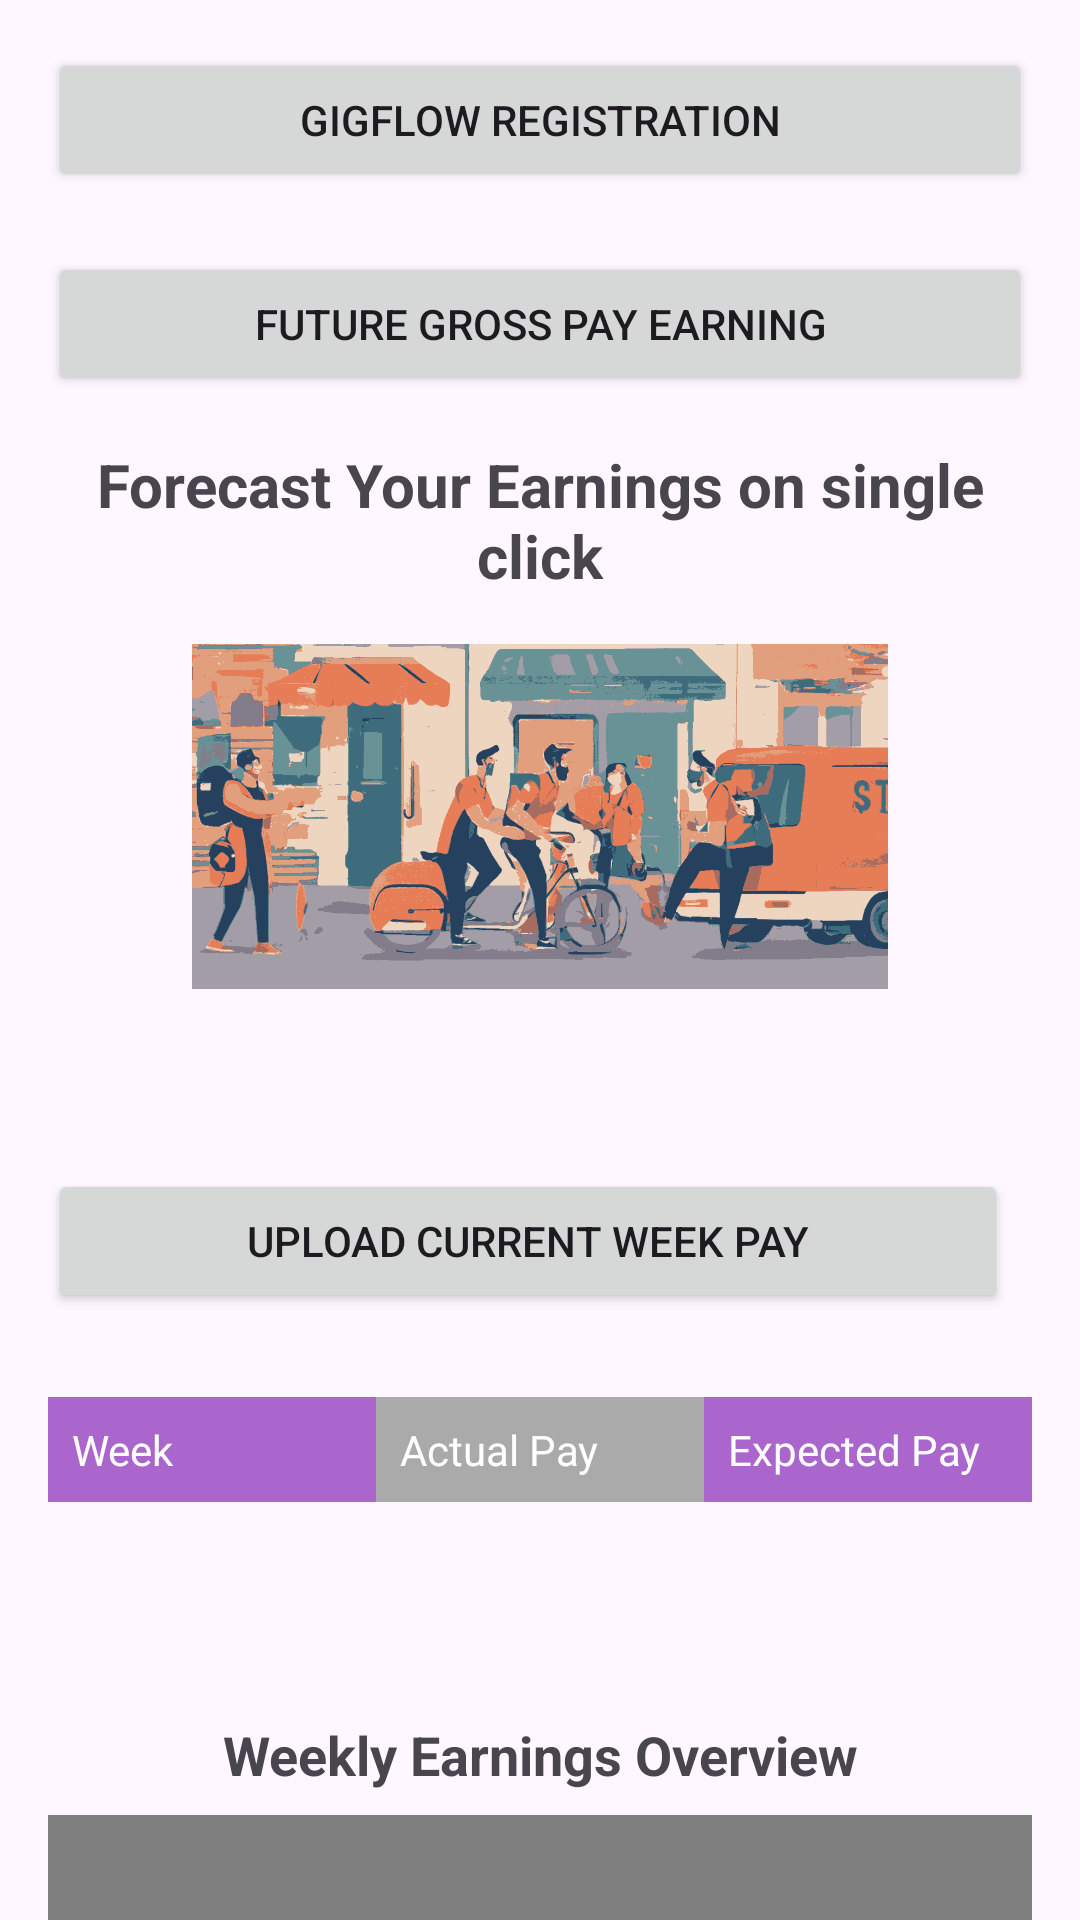

Here is an Android app screen rendered from its layout file. Give the layout XML and the strings, colors and styles it references.
<!-- AndroidManifest.xml: application theme Theme.MyGigFlow13 -->
<!-- res/layout/fragment_first.xml -->
<?xml version="1.0" encoding="utf-8"?>
<androidx.core.widget.NestedScrollView
    xmlns:android="http://schemas.android.com/apk/res/android"
    xmlns:app="http://schemas.android.com/apk/res-auto"
    xmlns:tools="http://schemas.android.com/tools"
    android:layout_width="match_parent"
    android:layout_height="match_parent"
    tools:context=".FirstFragment">

    <androidx.constraintlayout.widget.ConstraintLayout
        android:layout_width="match_parent"
        android:layout_height="wrap_content"
        android:padding="16dp">

        
        <Button
            android:id="@+id/register_button"
            android:layout_width="0dp"
            android:layout_height="wrap_content"
            android:text="GigFlow Registration"
            app:layout_constraintTop_toTopOf="parent"
            app:layout_constraintStart_toStartOf="parent"
            app:layout_constraintEnd_toEndOf="parent" />

        

        

        <TextView
            android:id="@+id/textview_first"
            android:layout_width="wrap_content"
            android:layout_height="wrap_content"
            android:text="@string/lorem_ipsum"
            android:textSize="20sp"
            android:textStyle="bold"
            android:gravity="center"
            app:layout_constraintTop_toBottomOf="@id/future_button"
            app:layout_constraintStart_toStartOf="parent"
            app:layout_constraintEnd_toEndOf="parent"
            android:layout_marginTop="16dp" />

        
        <ImageView
            android:id="@+id/imageView"
            android:layout_width="0dp"
            android:layout_height="115dp"
            android:src="@drawable/img"
            android:contentDescription="Gig Flow"
            app:layout_constraintTop_toBottomOf="@id/textview_first"
            app:layout_constraintStart_toStartOf="parent"
            app:layout_constraintEnd_toEndOf="parent"
            android:layout_marginTop="16dp" />

        

        <Button
            android:id="@+id/button_first"
            android:layout_width="0dp"
            android:layout_height="wrap_content"
            android:layout_marginTop="60dp"
            android:layout_marginEnd="8dp"
            android:text="@string/next"
            app:layout_constraintEnd_toStartOf="@id/chat_first"
            app:layout_constraintStart_toStartOf="parent"
            app:layout_constraintTop_toBottomOf="@id/imageView" />

        <Button
            android:id="@+id/chat_first"
            android:layout_width="0dp"
            android:layout_height="wrap_content"
            android:text="@string/chat_first"
            android:backgroundTint="@color/purple_700"
            android:visibility="gone"
            app:layout_constraintTop_toBottomOf="@id/imageView"
            app:layout_constraintStart_toEndOf="@id/button_first"
            app:layout_constraintEnd_toEndOf="parent"
            android:layout_marginTop="16dp" />

        

        

        

        <TableLayout
            android:id="@+id/table_layout"
            android:layout_width="0dp"
            android:layout_height="wrap_content"
            android:layout_marginTop="120dp"
            android:paddingTop="16dp"
            android:stretchColumns="1"
            app:layout_constraintEnd_toEndOf="parent"
            app:layout_constraintHorizontal_bias="1.0"
            app:layout_constraintStart_toStartOf="parent"
            app:layout_constraintTop_toBottomOf="@id/chat_first">

            <TableRow>

                <TextView
                    android:layout_width="0dp"
                    android:layout_height="wrap_content"
                    android:layout_weight="1"
                    android:background="@android:color/holo_purple"
                    android:padding="8dp"
                    android:text="Week"
                    android:textColor="@android:color/white" />

                <TextView
                    android:layout_width="0dp"
                    android:layout_height="wrap_content"
                    android:layout_weight="1"
                    android:background="@android:color/darker_gray"
                    android:padding="8dp"
                    android:text="Actual Pay"
                    android:textColor="@android:color/white" />

                <TextView
                    android:layout_width="0dp"
                    android:layout_height="wrap_content"
                    android:layout_weight="1"
                    android:background="@android:color/holo_purple"
                    android:padding="8dp"
                    android:text="Expected Pay"
                    android:textColor="@android:color/white" />
            </TableRow>
        </TableLayout>

        <TextView
            android:id="@+id/chart_title"
            android:layout_width="wrap_content"
            android:layout_height="wrap_content"
            android:layout_marginTop="72dp"
            android:gravity="center"
            android:text="Weekly Earnings Overview"
            android:textSize="18sp"
            android:textStyle="bold"
            app:layout_constraintEnd_toEndOf="parent"
            app:layout_constraintStart_toStartOf="parent"
            app:layout_constraintTop_toBottomOf="@id/table_layout" />

        <com.github.mikephil.charting.charts.LineChart
            android:id="@+id/lineChart"
            android:layout_width="0dp"
            android:layout_height="300dp"
            app:layout_constraintTop_toBottomOf="@id/chart_title"
            app:layout_constraintStart_toStartOf="parent"
            app:layout_constraintEnd_toEndOf="parent"
            android:layout_marginTop="8dp" />

        
        <TextView
            android:id="@+id/chart_title2"
            android:layout_width="wrap_content"
            android:layout_height="wrap_content"
            android:text="Weekly Revenue Overview"
            android:textSize="18sp"
            android:textStyle="bold"
            android:gravity="center"
            app:layout_constraintTop_toBottomOf="@id/lineChart"
            app:layout_constraintStart_toStartOf="parent"
            app:layout_constraintEnd_toEndOf="parent"
            android:layout_marginTop="24dp" />

        

        <Button
            android:id="@+id/future_button"
            android:layout_width="0dp"
            android:layout_height="wrap_content"
            android:layout_marginTop="20dp"
            android:text="Future Gross Pay Earning"
            app:layout_constraintEnd_toEndOf="parent"
            app:layout_constraintHorizontal_bias="0.0"
            app:layout_constraintStart_toStartOf="parent"
            app:layout_constraintTop_toBottomOf="@id/register_button" />

        <com.github.mikephil.charting.charts.BarChart
            android:id="@+id/barChart"
            android:layout_width="0dp"
            android:layout_height="300dp"
            app:layout_constraintTop_toBottomOf="@id/chart_title2"
            app:layout_constraintStart_toStartOf="parent"
            app:layout_constraintEnd_toEndOf="parent"
            android:layout_marginTop="8dp" />

    </androidx.constraintlayout.widget.ConstraintLayout>
</androidx.core.widget.NestedScrollView>
<!-- resources referenced by this layout -->
<resources>
  <color name="purple_700">#2196F3</color>
  <!-- drawable img: png bitmap (drawable, 94339 bytes) -->
  <string name="chat_first">Chat with GigFlow</string>
  <string name="lorem_ipsum">
          Forecast Your Earnings on single click
      </string>
  <string name="next">Upload Current Week Pay</string>
  <style name="Theme.MyGigFlow13" parent="Base.Theme.MyGigFlow13" />
  <style name="Base.Theme.MyGigFlow13" parent="Theme.Material3.DayNight.NoActionBar">
          
          
      </style>
</resources>
